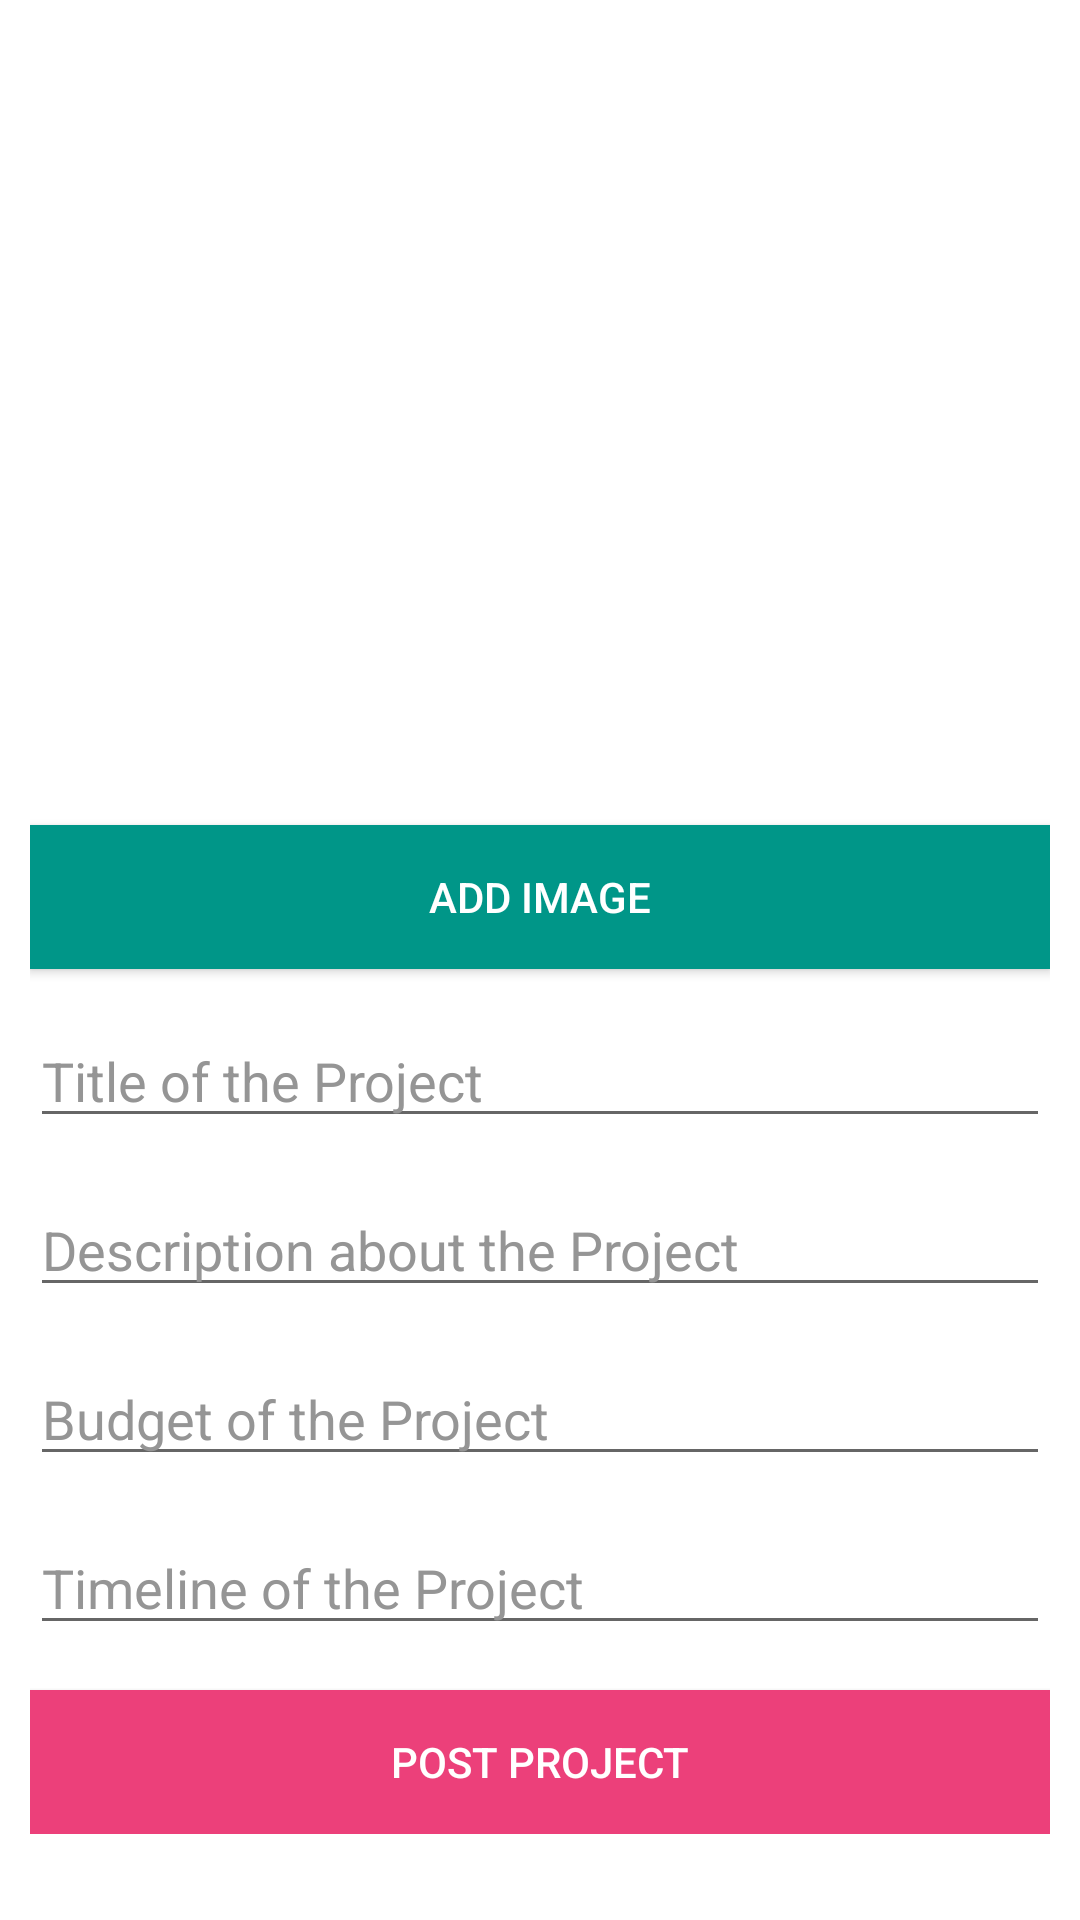

Here is an Android app screen rendered from its layout file. Give the layout XML and the strings, colors and styles it references.
<!-- AndroidManifest.xml: application theme Theme.GramPanchayat -->
<!-- res/layout/fragment_create_project.xml -->
<?xml version="1.0" encoding="utf-8"?>
<LinearLayout xmlns:android="http://schemas.android.com/apk/res/android"
    xmlns:tools="http://schemas.android.com/tools"
    android:layout_width="match_parent"
    android:layout_height="match_parent"
    android:background="@drawable/backjd"
    android:orientation="vertical"
    tools:context=".ui.createproject.CreateProjectFragment">


    <ScrollView
        android:layout_width="match_parent"
        android:layout_height="wrap_content"
        android:orientation="vertical"
        android:padding="10dp">

        <LinearLayout
            android:layout_width="match_parent"
            android:layout_height="match_parent"
            android:orientation="vertical">

            <ImageView
                android:id="@+id/newsImage"
                android:layout_width="match_parent"
                android:layout_height="250dp"
                android:layout_gravity="center"
                android:elevation="5dp"
                android:scaleType="centerCrop"
                android:src="@drawable/placeholder_view" />

            <androidx.appcompat.widget.AppCompatButton
                android:id="@+id/addImage"
                android:layout_width="match_parent"
                android:layout_height="wrap_content"
                android:layout_marginTop="15dp"
                android:background="#009688"
                android:text="Add Image"
                android:textColor="#FFFFFF" />


            <EditText
                android:id="@+id/newsTitle"
                android:layout_width="match_parent"
                android:layout_height="wrap_content"
                android:layout_marginTop="15dp"
                android:hint="Title of the Project"
                android:maxLines="100"
                android:outlineAmbientShadowColor="@color/teal_200"
                android:outlineSpotShadowColor="@color/teal_200"
                android:textColor="@color/whiteTextColor"
                android:textColorHint="#959595"

                />

            <EditText
                android:id="@+id/newsDescription"
                android:layout_width="match_parent"
                android:layout_height="wrap_content"
                android:layout_marginTop="15dp"
                android:hint="Description about the Project"
                android:maxLines="1000"
                android:outlineAmbientShadowColor="@color/teal_200"
                android:outlineSpotShadowColor="@color/teal_200"
                android:textColor="@color/whiteTextColor"
                android:textColorHint="#959595" />

            <EditText
                android:id="@+id/budget"
                android:layout_width="match_parent"
                android:layout_height="wrap_content"
                android:layout_marginTop="15dp"
                android:hint="Budget of the Project"
                android:maxLines="1000"
                android:outlineAmbientShadowColor="@color/teal_200"
                android:outlineSpotShadowColor="@color/teal_200"
                android:textColor="@color/whiteTextColor"
                android:textColorHint="#959595" />
            <EditText
                android:id="@+id/timeline"
                android:layout_width="match_parent"
                android:layout_height="wrap_content"
                android:layout_marginTop="15dp"
                android:hint="Timeline of the Project"
                android:maxLines="1000"
                android:outlineAmbientShadowColor="@color/teal_200"
                android:outlineSpotShadowColor="@color/teal_200"
                android:textColor="@color/whiteTextColor"
                android:textColorHint="#959595" />


            <androidx.appcompat.widget.AppCompatButton
                android:id="@+id/postNews"
                android:layout_width="match_parent"
                android:layout_height="wrap_content"
                android:layout_marginTop="15dp"
                android:background="#EC407A"
                android:text="Post Project"
                android:textColor="#FFFFFF" />


        </LinearLayout>

    </ScrollView>

</LinearLayout>
<!-- resources referenced by this layout -->
<resources>
  <color name="teal_200">#FF03DAC5</color>
  <color name="whiteTextColor">#fff</color>
  <style name="Theme.GramPanchayat" parent="Theme.MaterialComponents.DayNight.DarkActionBar">
          
          <item name="colorPrimary">@color/purple_500</item>
          <item name="colorPrimaryVariant">@color/purple_700</item>
          <item name="colorOnPrimary">@color/white</item>
          
          <item name="colorSecondary">@color/teal_200</item>
          <item name="colorSecondaryVariant">@color/teal_700</item>
          <item name="colorOnSecondary">@color/black</item>
          
          <item name="android:statusBarColor">?attr/colorPrimaryVariant</item>
          
      </style>
  <color name="purple_500">#FF6200EE</color>
  <color name="purple_700">#FF3700B3</color>
  <color name="white">#FFFFFFFF</color>
  <color name="teal_700">#FF018786</color>
  <color name="black">#FF000000</color>
</resources>
